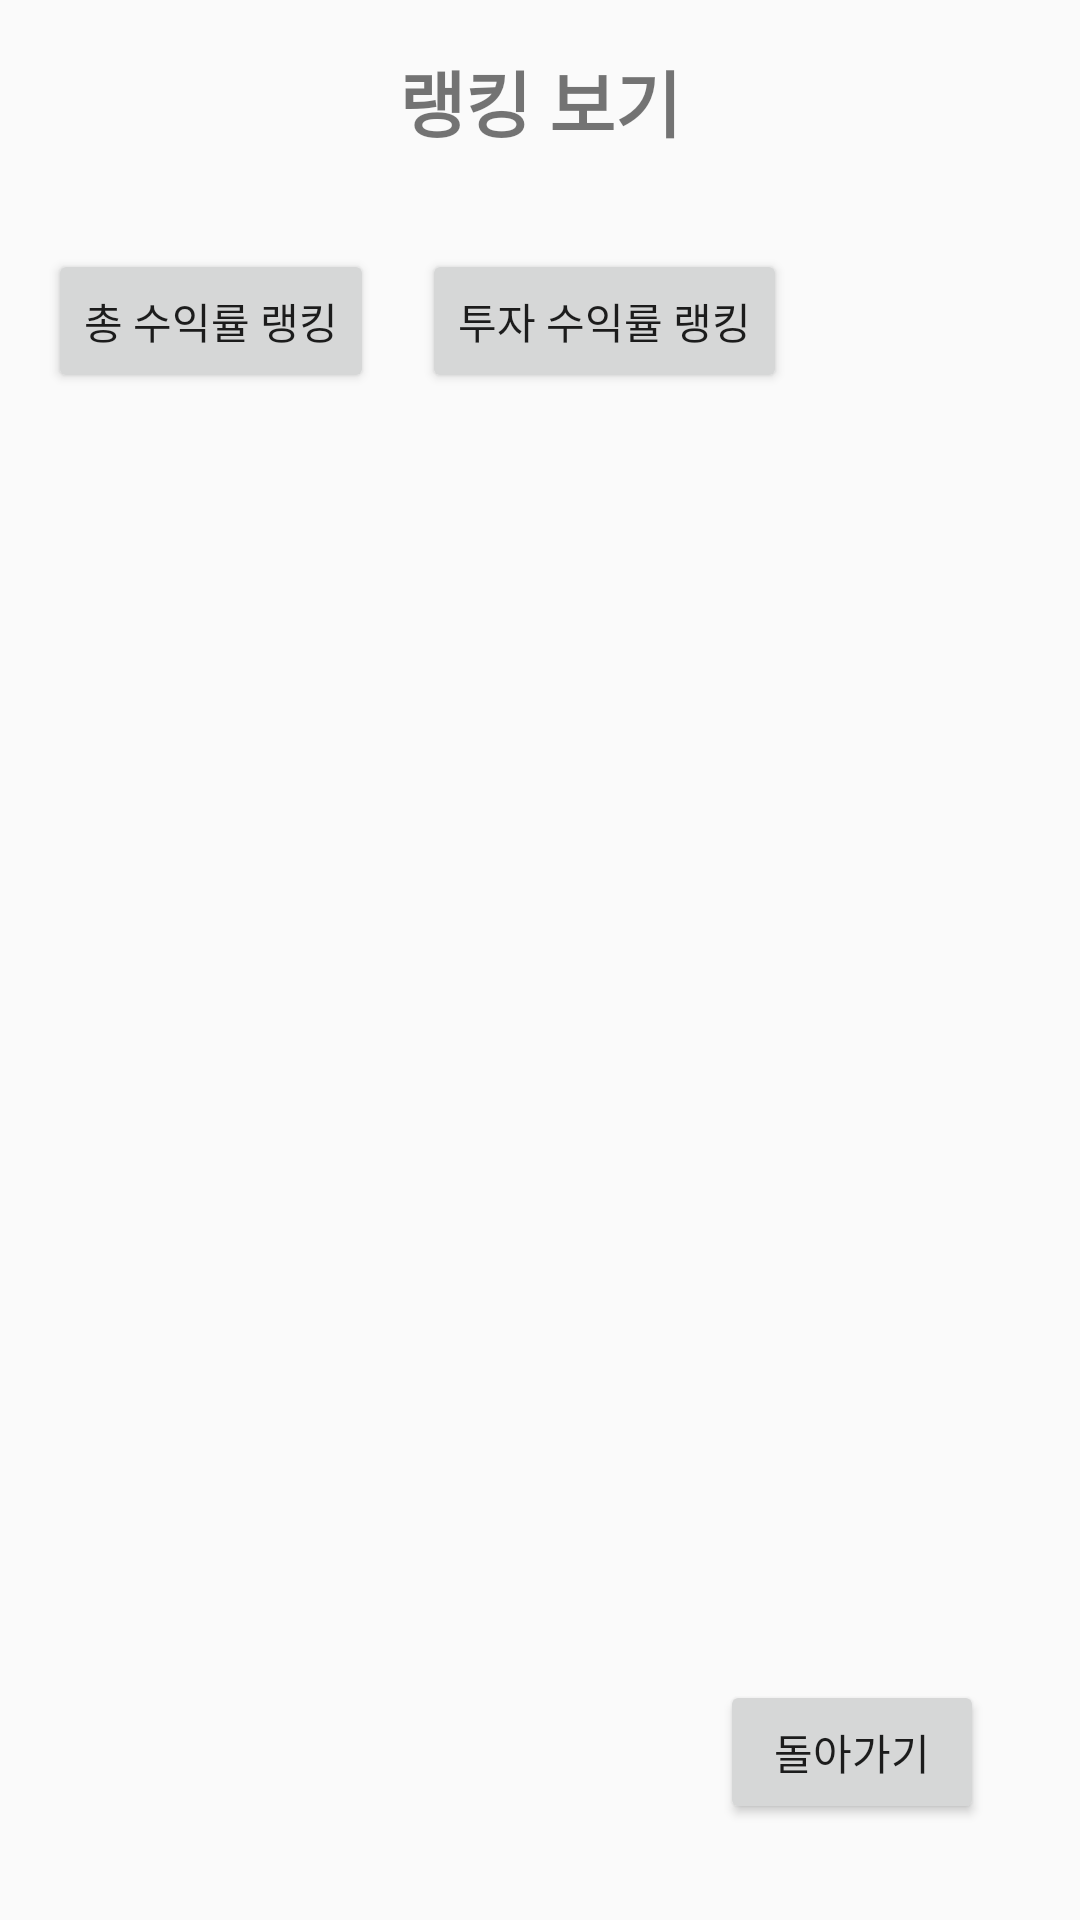

Android layout source for this screen:
<!-- AndroidManifest.xml: activity theme Theme.AppCompat.Light.NoActionBar -->
<!-- res/layout/activity_ranking.xml -->
<?xml version="1.0" encoding="utf-8"?>
<RelativeLayout xmlns:android="http://schemas.android.com/apk/res/android"
    android:layout_width="match_parent"
    android:layout_height="match_parent"
    android:padding="16dp">

    
    <TextView
        android:id="@+id/rankingTitle"
        android:layout_width="wrap_content"
        android:layout_height="wrap_content"
        android:text="랭킹 보기"
        android:textSize="24sp"
        android:textStyle="bold"
        android:layout_centerHorizontal="true"
        android:layout_marginBottom="16dp" />

    
    <Button
        android:id="@+id/totalReturnButton"
        android:layout_width="wrap_content"
        android:layout_height="wrap_content"
        android:text="총 수익률 랭킹"
        android:layout_below="@id/rankingTitle"
        android:layout_marginTop="16dp"
        android:layout_alignParentStart="true" />

    
    <Button
        android:id="@+id/investmentReturnButton"
        android:layout_width="wrap_content"
        android:layout_height="wrap_content"
        android:text="투자 수익률 랭킹"
        android:layout_toEndOf="@id/totalReturnButton"
        android:layout_alignBaseline="@id/totalReturnButton"
        android:layout_marginStart="16dp" />

    
    <androidx.recyclerview.widget.RecyclerView
        android:id="@+id/rankingRecyclerView"
        android:layout_width="match_parent"
        android:layout_height="0dp"
        android:layout_below="@id/totalReturnButton"
        android:layout_marginTop="16dp"
        android:layout_above="@id/backButton" />

    
    <Button
        android:id="@+id/backButton"
        android:layout_width="wrap_content"
        android:layout_height="wrap_content"
        android:text="돌아가기"
        android:layout_alignParentBottom="true"
        android:layout_alignParentEnd="true"
        android:layout_margin="16dp" />
</RelativeLayout>
<!-- resources referenced by this layout -->
<resources>

</resources>
